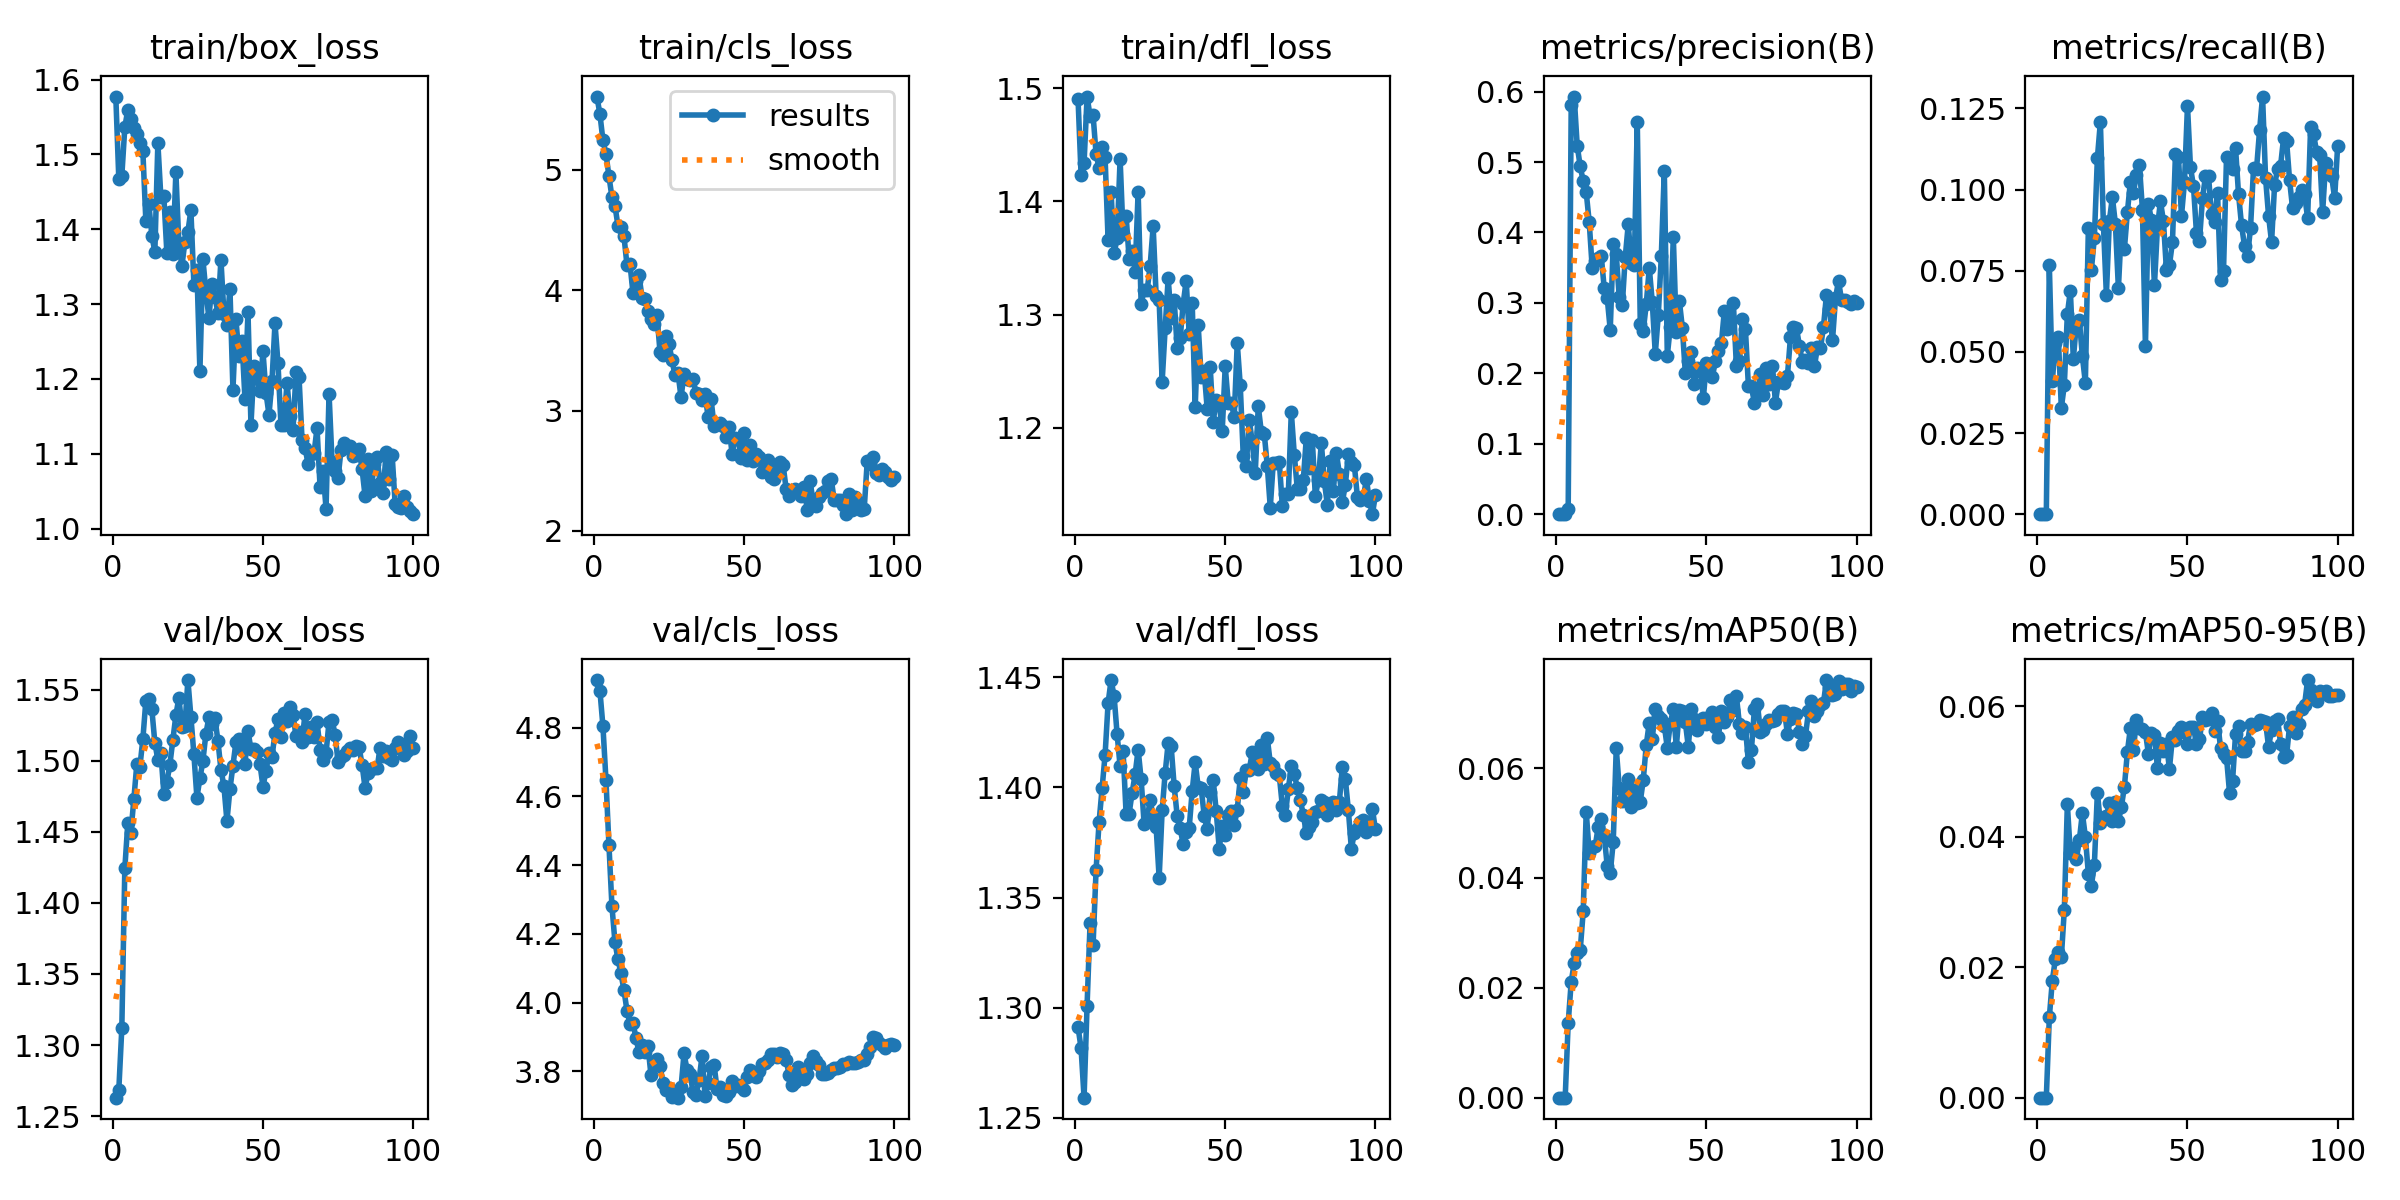

The file beside this chart, header and first rows:
epoch, time, train/box_loss, train/cls_loss, train/dfl_loss, metrics/precision(B), metrics/recall(B), metrics/mAP50(B), metrics/mAP50-95(B), val/box_loss, val/cls_loss, val/dfl_loss, lr/pg0, lr/pg1, lr/pg2
1, 11.32, 1.577, 5.608, 1.49, 0, 0, 0, 0, 1.263, 4.938, 1.291, 2.964e-05, 2.964e-05, 2.964e-05
2, 60.63, 1.467, 5.46, 1.423, 0, 0, 0, 0, 1.269, 4.907, 1.282, 6.02377e-05, 6.02377e-05, 6.02377e-05
3, 71.83, 1.471, 5.244, 1.434, 0, 0, 0, 0, 1.312, 4.804, 1.259, 9.02176e-05, 9.02176e-05, 9.02176e-05
4, 83.09, 1.536, 5.132, 1.492, 0.00761, 0.0769, 0.01362, 0.01231, 1.424, 4.648, 1.301, 0.0001196, 0.0001196, 0.0001196
5, 94.27, 1.56, 4.946, 1.475, 0.5804, 0.04093, 0.02105, 0.01793, 1.456, 4.458, 1.338, 0.0001483, 0.0001483, 0.0001483
6, 105.2, 1.548, 4.772, 1.476, 0.593, 0.05271, 0.02452, 0.02121, 1.449, 4.28, 1.328, 0.0001483, 0.0001483, 0.0001483
7, 116.6, 1.536, 4.701, 1.442, 0.5232, 0.05459, 0.02625, 0.02236, 1.473, 4.176, 1.363, 0.0001467, 0.0001467, 0.0001467
8, 127.7, 1.528, 4.534, 1.429, 0.4938, 0.03274, 0.02683, 0.02151, 1.498, 4.126, 1.384, 0.0001452, 0.0001452, 0.0001452
9, 138.5, 1.515, 4.526, 1.448, 0.4729, 0.03983, 0.0339, 0.02882, 1.495, 4.085, 1.4, 0.0001436, 0.0001436, 0.0001436
10, 150.2, 1.505, 4.448, 1.439, 0.4572, 0.06159, 0.05207, 0.04494, 1.515, 4.036, 1.415, 0.0001421, 0.0001421, 0.0001421
11, 161.6, 1.411, 4.208, 1.366, 0.4147, 0.06885, 0.0445, 0.03745, 1.542, 3.977, 1.438, 0.0001406, 0.0001406, 0.0001406
12, 173.1, 1.434, 4.218, 1.408, 0.3492, 0.04777, 0.04555, 0.03831, 1.543, 3.939, 1.449, 0.000139, 0.000139, 0.000139
13, 184.1, 1.392, 3.977, 1.354, 0.3594, 0.0587, 0.04578, 0.0366, 1.536, 3.942, 1.441, 0.0001375, 0.0001375, 0.0001375
14, 195.2, 1.37, 4.073, 1.367, 0.3632, 0.05988, 0.0493, 0.03947, 1.513, 3.896, 1.424, 0.0001359, 0.0001359, 0.0001359
15, 206.8, 1.515, 4.126, 1.437, 0.3671, 0.04873, 0.05065, 0.04362, 1.501, 3.855, 1.41, 0.0001344, 0.0001344, 0.0001344
16, 217.6, 1.443, 3.939, 1.371, 0.3206, 0.04043, 0.04771, 0.03998, 1.506, 3.878, 1.416, 0.0001328, 0.0001328, 0.0001328
17, 228.4, 1.444, 3.924, 1.387, 0.3066, 0.08823, 0.04215, 0.03431, 1.477, 3.856, 1.388, 0.0001313, 0.0001313, 0.0001313
18, 240.1, 1.368, 3.83, 1.35, 0.2616, 0.07529, 0.04091, 0.0325, 1.485, 3.873, 1.388, 0.0001297, 0.0001297, 0.0001297
19, 250.9, 1.424, 3.763, 1.357, 0.3834, 0.08521, 0.04657, 0.03571, 1.497, 3.788, 1.398, 0.0001282, 0.0001282, 0.0001282
20, 262, 1.368, 3.722, 1.338, 0.3691, 0.1097, 0.06358, 0.04675, 1.515, 3.826, 1.406, 0.0001267, 0.0001267, 0.0001267
21, 273.5, 1.476, 3.791, 1.408, 0.3078, 0.1208, 0.05642, 0.04212, 1.532, 3.835, 1.417, 0.0001251, 0.0001251, 0.0001251
22, 284.1, 1.38, 3.488, 1.309, 0.2964, 0.08946, 0.054, 0.04279, 1.544, 3.815, 1.404, 0.0001236, 0.0001236, 0.0001236
23, 295.3, 1.351, 3.463, 1.322, 0.365, 0.0676, 0.05437, 0.04311, 1.524, 3.767, 1.383, 0.000122, 0.000122, 0.000122
24, 307.5, 1.383, 3.618, 1.321, 0.4118, 0.09044, 0.05794, 0.04516, 1.524, 3.744, 1.385, 0.0001205, 0.0001205, 0.0001205
25, 317.9, 1.397, 3.553, 1.343, 0.3565, 0.09766, 0.05299, 0.04245, 1.557, 3.752, 1.394, 0.0001189, 0.0001189, 0.0001189
26, 328.9, 1.426, 3.417, 1.378, 0.3542, 0.08943, 0.05604, 0.04532, 1.531, 3.727, 1.386, 0.0001174, 0.0001174, 0.0001174
27, 340.3, 1.326, 3.293, 1.316, 0.5567, 0.06957, 0.0536, 0.04233, 1.504, 3.734, 1.382, 0.0001158, 0.0001158, 0.0001158
28, 351.4, 1.346, 3.309, 1.313, 0.27, 0.08848, 0.05388, 0.0446, 1.474, 3.723, 1.359, 0.0001143, 0.0001143, 0.0001143
29, 362.7, 1.21, 3.111, 1.241, 0.2606, 0.08177, 0.05786, 0.04766, 1.488, 3.753, 1.39, 0.0001128, 0.0001128, 0.0001128
30, 374.1, 1.36, 3.301, 1.288, 0.2986, 0.09314, 0.06422, 0.05302, 1.5, 3.852, 1.406, 0.0001112, 0.0001112, 0.0001112
31, 385.3, 1.317, 3.259, 1.332, 0.3498, 0.1024, 0.06828, 0.05667, 1.519, 3.805, 1.42, 0.0001097, 0.0001097, 0.0001097
32, 396.9, 1.281, 3.258, 1.297, 0.3007, 0.09902, 0.06537, 0.05332, 1.531, 3.792, 1.419, 0.0001081, 0.0001081, 0.0001081
33, 407.4, 1.327, 3.259, 1.313, 0.2275, 0.1046, 0.07069, 0.05784, 1.526, 3.741, 1.401, 0.0001066, 0.0001066, 0.0001066
34, 418.9, 1.31, 3.148, 1.271, 0.2829, 0.1076, 0.06951, 0.0567, 1.53, 3.732, 1.387, 0.000105, 0.000105, 0.000105
35, 429.7, 1.288, 3.137, 1.279, 0.3663, 0.09385, 0.06894, 0.05654, 1.514, 3.775, 1.381, 0.0001035, 0.0001035, 0.0001035
36, 441.5, 1.36, 3.085, 1.31, 0.4878, 0.05172, 0.06773, 0.056, 1.494, 3.844, 1.374, 0.0001019, 0.0001019, 0.0001019
37, 452.6, 1.287, 3.14, 1.33, 0.2251, 0.0957, 0.06367, 0.05269, 1.482, 3.729, 1.38, 0.0001004, 0.0001004, 0.0001004
38, 463.9, 1.272, 2.946, 1.283, 0.2663, 0.09052, 0.0681, 0.05593, 1.458, 3.767, 1.382, 9.88572e-05, 9.88572e-05, 9.88572e-05
39, 475, 1.32, 3.096, 1.31, 0.3939, 0.07052, 0.07072, 0.05554, 1.48, 3.811, 1.398, 9.73128e-05, 9.73128e-05, 9.73128e-05
40, 485.6, 1.185, 2.871, 1.218, 0.2591, 0.08842, 0.06384, 0.05051, 1.497, 3.819, 1.411, 9.57684e-05, 9.57684e-05, 9.57684e-05
41, 496.8, 1.28, 2.891, 1.291, 0.3033, 0.09642, 0.07048, 0.05433, 1.513, 3.749, 1.4, 9.4224e-05, 9.4224e-05, 9.4224e-05
42, 507.7, 1.231, 2.897, 1.245, 0.265, 0.09026, 0.07031, 0.05309, 1.515, 3.753, 1.4, 9.26796e-05, 9.26796e-05, 9.26796e-05
43, 519.1, 1.251, 2.872, 1.25, 0.2006, 0.07512, 0.06832, 0.0542, 1.508, 3.731, 1.387, 9.11352e-05, 9.11352e-05, 9.11352e-05
44, 530.4, 1.174, 2.783, 1.217, 0.218, 0.0768, 0.06386, 0.05042, 1.498, 3.727, 1.381, 8.95908e-05, 8.95908e-05, 8.95908e-05
45, 541.2, 1.29, 2.861, 1.254, 0.2306, 0.08386, 0.07081, 0.05526, 1.521, 3.74, 1.398, 8.80464e-05, 8.80464e-05, 8.80464e-05
46, 552.1, 1.139, 2.641, 1.206, 0.1846, 0.111, 0.06886, 0.05483, 1.508, 3.772, 1.403, 8.6502e-05, 8.6502e-05, 8.6502e-05
47, 564, 1.217, 2.772, 1.224, 0.2078, 0.1102, 0.067, 0.05623, 1.508, 3.758, 1.389, 8.49576e-05, 8.49576e-05, 8.49576e-05
48, 575, 1.201, 2.765, 1.222, 0.2052, 0.09189, 0.06806, 0.05678, 1.506, 3.761, 1.372, 8.34132e-05, 8.34132e-05, 8.34132e-05
49, 585.4, 1.184, 2.603, 1.197, 0.1646, 0.1023, 0.06903, 0.05604, 1.498, 3.755, 1.382, 8.18688e-05, 8.18688e-05, 8.18688e-05
50, 597.3, 1.237, 2.816, 1.254, 0.2149, 0.1258, 0.06805, 0.05418, 1.482, 3.747, 1.379, 8.03244e-05, 8.03244e-05, 8.03244e-05
51, 608.4, 1.182, 2.587, 1.222, 0.2134, 0.1068, 0.06929, 0.05676, 1.493, 3.784, 1.387, 7.878e-05, 7.878e-05, 7.878e-05
52, 619.2, 1.152, 2.711, 1.222, 0.1949, 0.1011, 0.07012, 0.05675, 1.505, 3.804, 1.389, 7.72356e-05, 7.72356e-05, 7.72356e-05
53, 630.8, 1.197, 2.584, 1.21, 0.2169, 0.0865, 0.06745, 0.05421, 1.503, 3.793, 1.383, 7.56912e-05, 7.56912e-05, 7.56912e-05
54, 642.1, 1.275, 2.637, 1.275, 0.2316, 0.08431, 0.0657, 0.05492, 1.519, 3.785, 1.39, 7.41468e-05, 7.41468e-05, 7.41468e-05
55, 652.9, 1.221, 2.613, 1.238, 0.2428, 0.09731, 0.07036, 0.05834, 1.529, 3.802, 1.404, 7.26024e-05, 7.26024e-05, 7.26024e-05
56, 664.3, 1.138, 2.486, 1.176, 0.2887, 0.1041, 0.06835, 0.05793, 1.517, 3.821, 1.398, 7.1058e-05, 7.1058e-05, 7.1058e-05
57, 675.4, 1.139, 2.502, 1.167, 0.263, 0.1042, 0.06934, 0.05805, 1.533, 3.825, 1.408, 6.95136e-05, 6.95136e-05, 6.95136e-05
58, 687.3, 1.195, 2.591, 1.207, 0.2772, 0.09255, 0.07243, 0.059, 1.528, 3.833, 1.408, 6.79692e-05, 6.79692e-05, 6.79692e-05
59, 697.9, 1.15, 2.449, 1.187, 0.2993, 0.0899, 0.07051, 0.05624, 1.538, 3.852, 1.416, 6.64248e-05, 6.64248e-05, 6.64248e-05
60, 708.9, 1.132, 2.429, 1.16, 0.2105, 0.099, 0.07309, 0.05777, 1.532, 3.85, 1.411, 6.48804e-05, 6.48804e-05, 6.48804e-05
... 40 more rows
